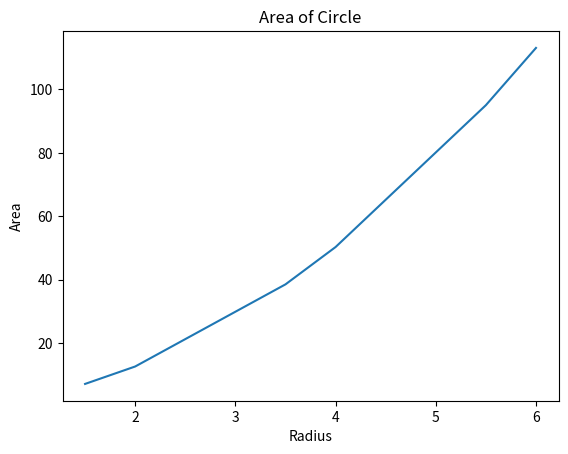

Reproduce this figure in Python.
from matplotlib.backends.backend_pdf import PdfPages
import matplotlib.pyplot as plt
import matplotlib as mpl
from numpy.random import normal
from numpy import *

# PDF initialization
pdf = mpl.backends.backend_pdf.PdfPages("output.pdf")

# First Plot as first page of the PDF
sample_gauss = normal(size=530)
plt.hist(sample_gauss, bins=15)
plt.xlabel("Value")
plt.ylabel("Frequency")
plt.title("Histogram Representing Gaussian Numbers")
pdf.savefig()
plt.close()

# create second plot and saved on second page of PDF
var = arange(0.,100,0.2)
cos_var = cos(var)
sin_var = sin(var)
plt.legend(loc='upper left')
plt.xlabel('xaxis')
plt.ylabel('yaxis')
plt.plot(var,cos_var,'b-*',label='cosine')
plt.plot(var,sin_var,'r-.',label='sine')
pdf.savefig()
pdf.close()
plt.close()

# output to a PNG file
r = [1.5, 2.0, 3.5, 4.0, 5.5, 6.0]
a = [7.06858, 12.56637, 38.48447, 50.26544, 95.03309, 113.09724]
plt.plot(r, a)
plt.xlabel('Radius')
plt.ylabel('Area')
plt.title('Area of Circle')
plt.savefig("sample_output.png")
plt.show()
